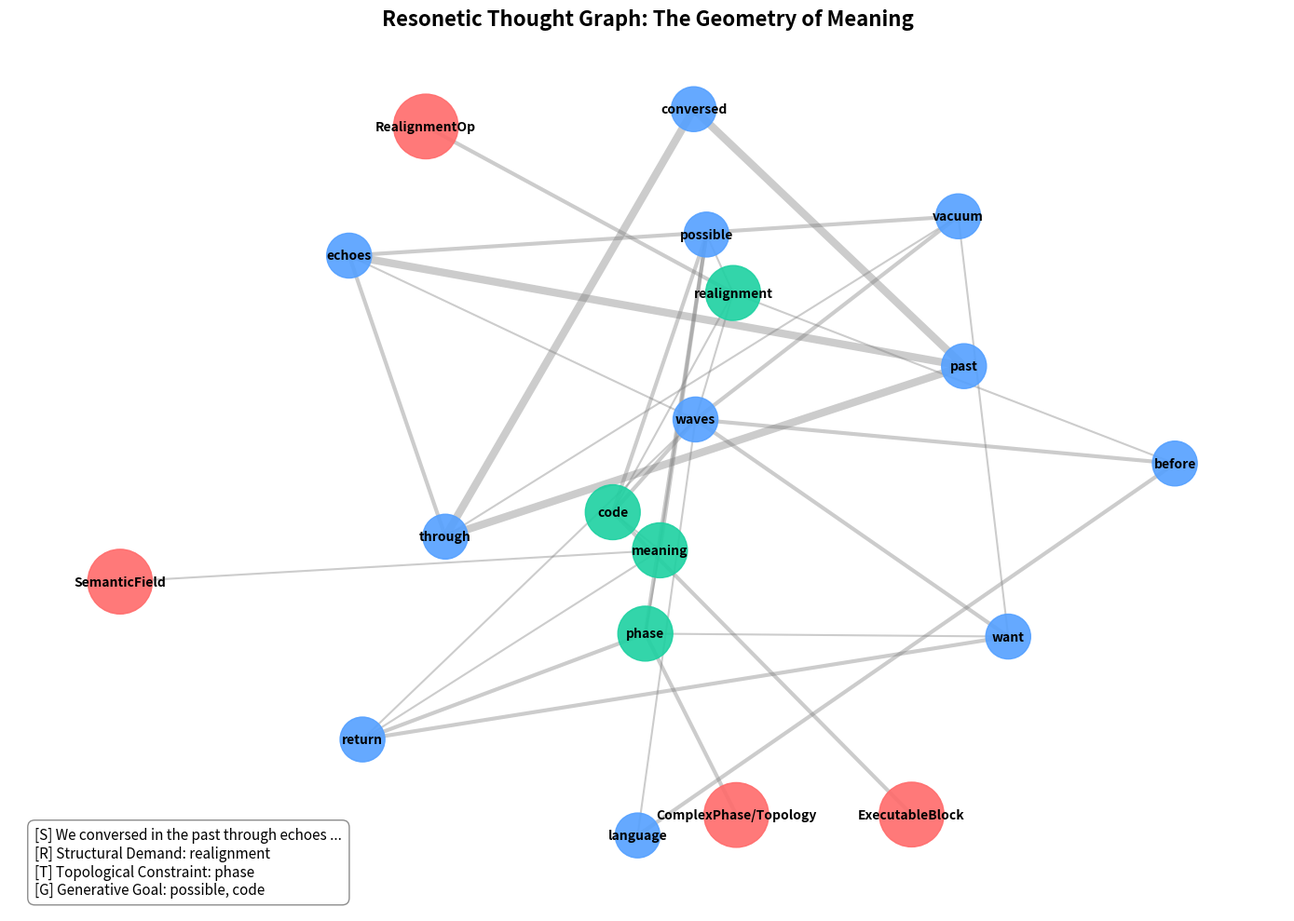

Generate this figure with matplotlib:
# Copyright (c) 2025 red1239109-cmd
# Licensed under AGPL-3.0. See LICENSE file for details.

"""
Resonetic Thought Engine (Unit 01)
----------------------------------
The core language processing unit of Project Resonetics.
It parses natural language into R-Grammar layers (S/R/T/G) and maps 
metaphors to physical/mathematical Operators to construct a 'Thought Graph'.

[Key Features]
1. Multi-Layer Parsing: S(Surface), R(Structural), T(Topological), G(Generative)
2. Metaphor-to-Operator Mapping: "vortex" -> "VortexSingularity"
3. Topological Graphing: Node connection based on semantic proximity
4. Visualization: Thought structure visualization using NetworkX
"""

from dataclasses import dataclass, field
from typing import List, Dict, Any, Tuple
import math
import textwrap
import networkx as nx
import matplotlib.pyplot as plt

# ==============================
# 0. Utils / Basic Data
# ==============================

# English Stopwords
STOPWORDS = {
    "the", "is", "a", "an", "and", "or", "but", "in", "on", "at", "to", "for", 
    "of", "with", "it", "this", "that", "are", "was", "were", "be", "been",
    "i", "you", "we", "they", "he", "she", "my", "your", "our", "us",
    "can", "could", "will", "would", "do", "does", "did", "have", "has", "had"
}

# The Bridge: Mapping Metaphors to Physical/Math Operators
METAPHOR_MAP = {
    "wave": "WaveEquation",
    "phase": "ComplexPhase/Topology",
    "resonance": "ResonanceEigenmode",
    "echo": "ResponseFunction",
    "vortex": "VortexSingularity",
    "shock": "ShockDiscontinuity",
    "impact": "ShockDiscontinuity",
    "vibration": "Oscillation",
    "oscillation": "Oscillation",
    "field": "Field",
    "meaning": "SemanticField",
    "existence": "OntologicalPoint",
    "space": "StateSpace",
    "flow": "FlowDynamics",
    "density": "DensityField",
    "energy": "EnergyLandscape",
    "connection": "ConnectivityMatrix",
    "realignment": "RealignmentOp",
    "code": "ExecutableBlock"
}

# R-Grammar Layer Keyword Hints
STRUCTURAL_KEYWORDS = {"structure", "pattern", "form", "connection", "combination", "reconstruction", "model", "framework", "align"}
TOPOLOGICAL_KEYWORDS = {"phase", "space", "vortex", "field", "density", "continuous", "discontinuous", "dimension", "topology"}
GENERATIVE_KEYWORDS = {"create", "generate", "code", "rearrange", "mimic", "expand", "experiment", "possible", "make"}


# ==============================
# 1. Data Structures
# ==============================

@dataclass
class Node:
    id: int
    label: str
    kind: str  # "concept", "metaphor", "operator"
    metadata: Dict[str, Any] = field(default_factory=dict)

@dataclass
class Edge:
    src: int
    dst: int
    relation: str  # e.g., "associates", "refines", "maps_to"
    weight: float = 1.0

@dataclass
class ThoughtGraph:
    """A graph structure representing a single 'Thought World'"""
    nodes: Dict[int, Node] = field(default_factory=dict)
    edges: List[Edge] = field(default_factory=list)

    # Layered Interpretation
    surface: str = ""     # S
    structural: str = ""  # R
    topological: str = "" # T
    generative: str = ""  # G

    def add_node(self, label: str, kind: str, **meta) -> int:
        node_id = len(self.nodes)
        self.nodes[node_id] = Node(id=node_id, label=label, kind=kind, metadata=meta)
        return node_id

    def add_edge(self, src: int, dst: int, relation: str, weight: float = 1.0):
        self.edges.append(Edge(src=src, dst=dst, relation=relation, weight=weight))

    def summary(self) -> str:
        lines = []
        lines.append("=== 🧠 Resonetic Thought Graph Summary ===")
        lines.append(f"Nodes: {len(self.nodes)}, Edges: {len(self.edges)}")
        lines.append("\n[S] Surface:")
        lines.append(textwrap.fill(self.surface, 80))
        lines.append("\n[R] Structural:")
        lines.append(textwrap.fill(self.structural, 80))
        lines.append("\n[T] Topological:")
        lines.append(textwrap.fill(self.topological, 80))
        lines.append("\n[G] Generative:")
        lines.append(textwrap.fill(self.generative, 80))
        return "\n".join(lines)


# ==============================
# 2. Resonetic Thought Engine
# ==============================

class ResoneticThoughtEngine:
    """
    Engine that analyzes R-Grammar patterns and generates a graph.
    """
    def __init__(self):
        self.metaphor_map = METAPHOR_MAP

    def _tokenize(self, text: str) -> List[str]:
        # Clean and split text
        raw = text.replace("\n", " ").split()
        tokens = []
        for w in raw:
            # Strip punctuation and convert to lowercase
            w_clean = "".join(char for char in w if char.isalnum()).lower()
            
            if not w_clean: continue
            if w_clean in STOPWORDS: continue
            
            tokens.append(w_clean)
        return tokens

    def _infer_layers(self, text: str) -> Tuple[str, str, str, str]:
        S = text.strip()
        
        # Keyword matching for layers
        words = text.lower().split()
        structural_hits = [w for w in words if any(k in w for k in STRUCTURAL_KEYWORDS)]
        topo_hits = [w for w in words if any(k in w for k in TOPOLOGICAL_KEYWORDS)]
        gen_hits = [w for w in words if any(k in w for k in GENERATIVE_KEYWORDS)]

        R = f"Structural Demand: {', '.join(structural_hits)}" if structural_hits else "No structural specificity detected."
        T = f"Topological Constraint: {', '.join(topo_hits)}" if topo_hits else "No topological constraint detected."
        G = f"Generative Goal: {', '.join(gen_hits)}" if gen_hits else "No generative command detected."

        return S, R, T, G

    def _build_graph(self, graph: ThoughtGraph, tokens: List[str]):
        token_to_node: Dict[str, int] = {}
        
        # 1. Create Nodes
        for t in tokens:
            if t in token_to_node: continue # Prevent duplicates
            
            if t in self.metaphor_map:
                # Metaphor: Create Concept Node + Operator Node
                cid = graph.add_node(label=t, kind="metaphor")
                op_label = self.metaphor_map[t]
                oid = graph.add_node(label=op_label, kind="operator")
                graph.add_edge(cid, oid, relation="maps_to", weight=2.0)
                token_to_node[t] = cid
            else:
                # General Concept
                nid = graph.add_node(label=t, kind="concept")
                token_to_node[t] = nid

        # 2. Connect Edges (Based on Proximity)
        n = len(tokens)
        for i, t in enumerate(tokens):
            if t not in token_to_node: continue
            src_id = token_to_node[t]
            
            # Look ahead window size 2
            for j in range(i + 1, min(i + 3, n)):
                u = tokens[j]
                if u not in token_to_node: continue
                dst_id = token_to_node[u]
                
                # Weight based on distance
                dist = j - i
                weight = 1.0 / dist
                graph.add_edge(src_id, dst_id, relation="context", weight=weight)

    def analyze(self, text: str) -> ThoughtGraph:
        graph = ThoughtGraph()
        S, R, T, G = self._infer_layers(text)
        graph.surface, graph.structural, graph.topological, graph.generative = S, R, T, G
        
        tokens = self._tokenize(text)
        self._build_graph(graph, tokens)
        return graph

    def visualize(self, graph: ThoughtGraph):
        """Visualize Thought Graph using NetworkX"""
        G = nx.Graph()
        
        # Node Styles
        colors = []
        sizes = []
        labels = {}
        
        for nid, node in graph.nodes.items():
            G.add_node(nid)
            labels[nid] = node.label
            
            if node.kind == "operator":
                colors.append("#ff6b6b") # Red (Operator)
                sizes.append(2500)
            elif node.kind == "metaphor":
                colors.append("#1dd1a1") # Green (Metaphor)
                sizes.append(1800)
            else:
                colors.append("#54a0ff") # Blue (Concept)
                sizes.append(1200)

        edge_weights = []
        for edge in graph.edges:
            G.add_edge(edge.src, edge.dst, weight=edge.weight)
            edge_weights.append(edge.weight * 3)

        plt.figure(figsize=(14, 10))
        
        # Layout: Force-directed
        pos = nx.spring_layout(G, k=1.5, seed=42)
        
        # Draw
        nx.draw_networkx_nodes(G, pos, node_color=colors, node_size=sizes, alpha=0.9)
        nx.draw_networkx_edges(G, pos, width=edge_weights, edge_color="gray", alpha=0.4)
        nx.draw_networkx_labels(G, pos, labels, font_size=10, font_weight="bold", font_family="sans-serif")
        
        # Info Box
        info = f"[S] {graph.surface[:40]}...\n[R] {graph.structural}\n[T] {graph.topological}\n[G] {graph.generative}"
        plt.text(0.02, 0.02, info, transform=plt.gca().transAxes, 
                 fontsize=11, bbox=dict(facecolor='white', alpha=0.9, edgecolor='gray', boxstyle='round,pad=0.5'))
        
        plt.title("Resonetic Thought Graph: The Geometry of Meaning", fontsize=16, fontweight='bold')
        plt.axis("off")
        plt.tight_layout()
        plt.savefig("thought_graph_result.png")
        print("📊 Visualization saved as 'thought_graph_result.png'")
        # plt.show() # Uncomment for local display

# ==============================
# 3. Demo Execution
# ==============================

if __name__ == "__main__":
    engine = ResoneticThoughtEngine()

    print("🧠 Resonetic Engine (Unit 01) Initializing...")
    
    # English Demo Text
    demo_text = """
    We conversed in the past through echoes and vacuum waves.
    I want to return to that phase of meaning.
    Is it possible to code a realignment of the waves before language?
    """
    
    print(f"\n📝 Input Text:\n{demo_text}")
    
    # 1. Analyze
    tg = engine.analyze(demo_text)
    
    # 2. Print Summary
    print("\n" + tg.summary())
    
    # 3. Visualize
    print("\n🎨 Generating Thought Graph...")
    engine.visualize(tg)
